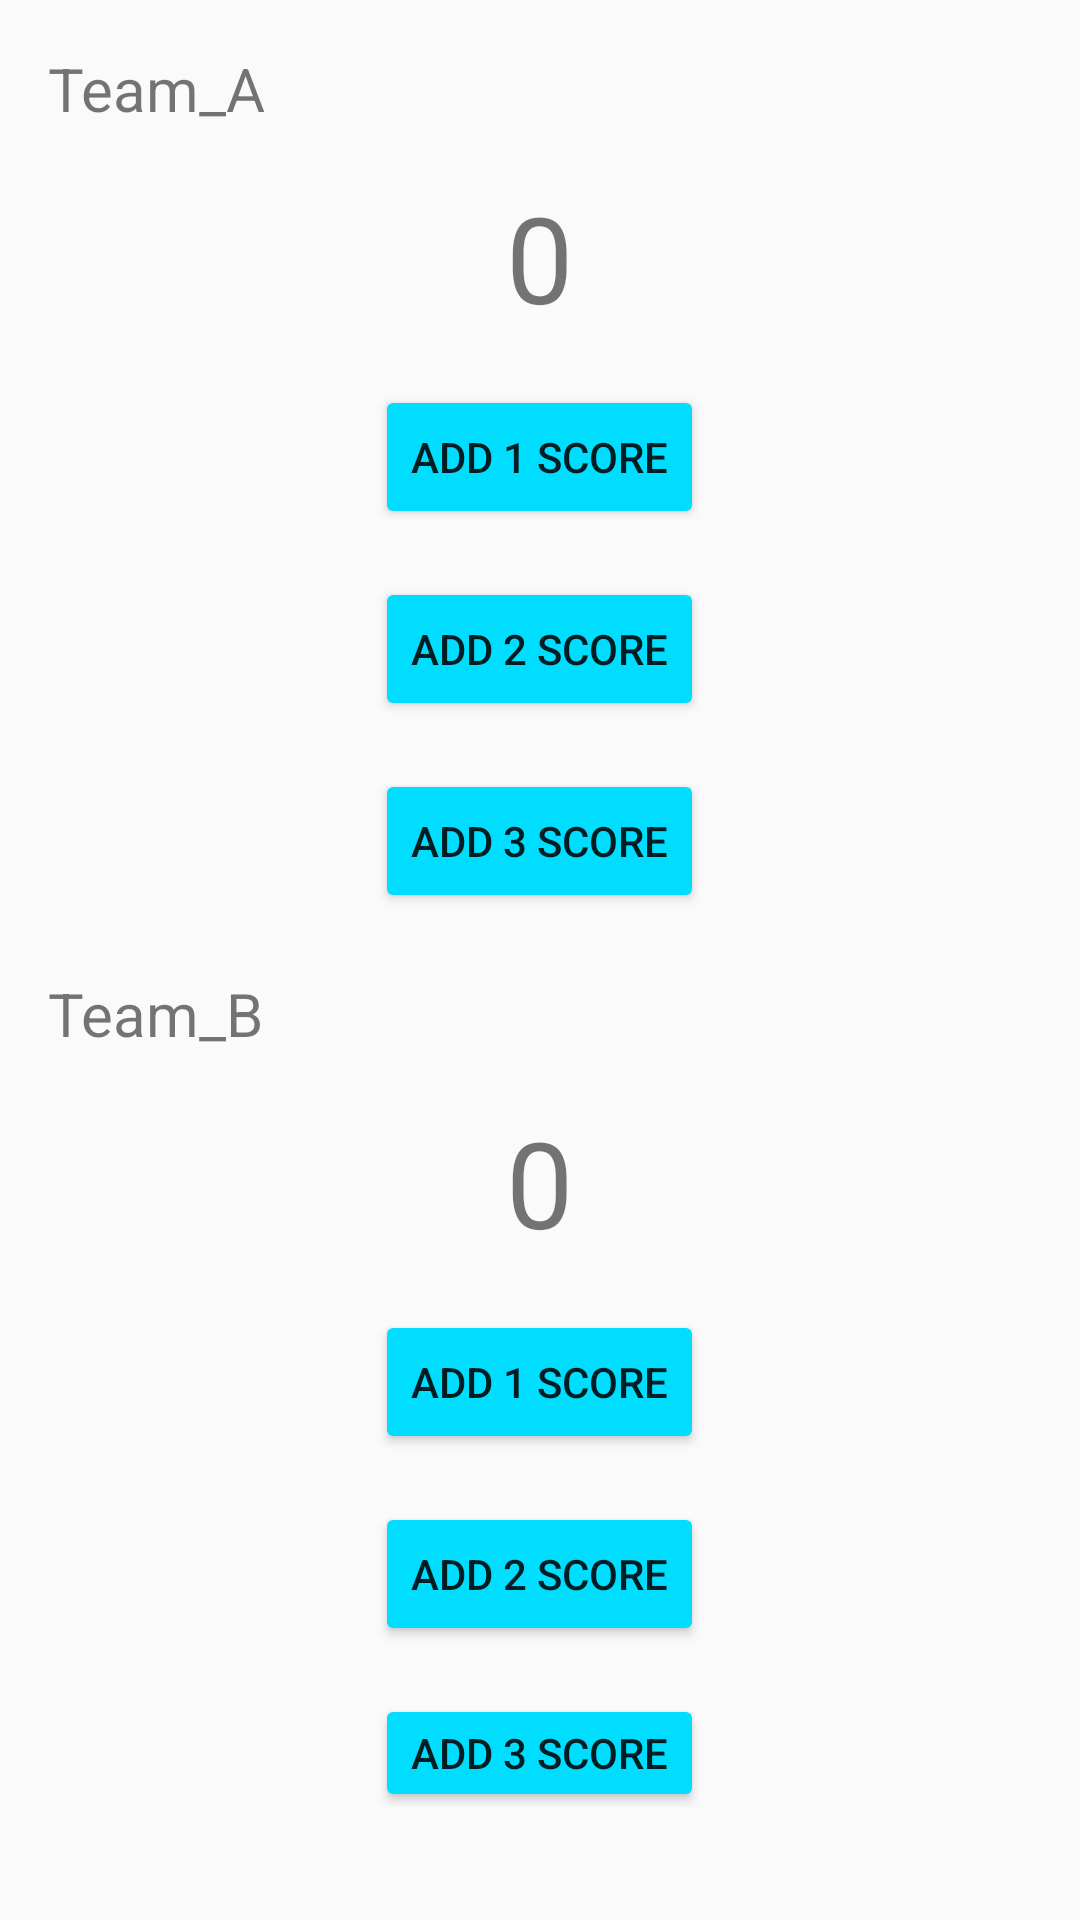

Reconstruct the res/layout file that produces this screen, plus the resources it refers to.
<!-- AndroidManifest.xml: application theme AppTheme -->
<!-- res/layout/activity_basket.xml -->
<?xml version="1.0" encoding="utf-8"?>
<androidx.appcompat.widget.LinearLayoutCompat xmlns:android="http://schemas.android.com/apk/res/android"
    xmlns:app="http://schemas.android.com/apk/res-auto"
    xmlns:tools="http://schemas.android.com/tools"
    android:layout_width="match_parent"
    android:layout_height="match_parent"
    android:orientation="vertical"
    android:padding="16dp"
    tools:context=".BasketActivity">

   <LinearLayout
       android:layout_width="match_parent"
       android:orientation="vertical"
       android:layout_height="wrap_content">


       <TextView
           android:layout_width="match_parent"
           android:text="@string/teamA"
           android:textSize="20sp"
           android:layout_height="wrap_content" />

       <TextView
           android:id="@+id/scoreA"
           android:layout_width="wrap_content"
           android:layout_height="wrap_content"
           android:layout_gravity="center"
           android:layout_marginTop="16dp"
           android:text="@string/score"
           android:textSize="40sp" />

       <Button
           android:id="@+id/btn1"
           android:text="@string/btn1"
           android:layout_marginTop="16dp"
           android:layout_width="wrap_content"
           android:layout_gravity="center"
           android:onClick="click1"
           android:layout_height="wrap_content" />

       <Button
           android:id="@+id/btn2"
           android:text="@string/btn2"
           android:layout_marginTop="16dp"
           android:layout_width="wrap_content"
           android:layout_gravity="center"
           android:onClick="click2"
           android:layout_height="wrap_content" />

       <Button
           android:id="@+id/btn3"
           android:text="@string/btn3"
           android:layout_marginTop="16dp"
           android:layout_width="wrap_content"
           android:layout_gravity="center"
           android:onClick="click3"
           android:layout_height="wrap_content"
           android:layout_marginBottom="20dp"/>





   </LinearLayout>

    <LinearLayout
        android:layout_width="match_parent"
        android:orientation="vertical"
        android:layout_height="wrap_content">


        <TextView
            android:layout_width="match_parent"
            android:text="@string/teamB"
            android:textSize="20sp"
            android:layout_height="wrap_content" />

        <TextView
            android:id="@+id/scoreB"
            android:layout_width="wrap_content"
            android:layout_height="wrap_content"
            android:layout_gravity="center"
            android:layout_marginTop="16dp"
            android:text="@string/score"
            android:textSize="40sp" />

        <Button
            android:id="@+id/btn1_B"
            android:text="@string/btn1"
            android:layout_marginTop="16dp"
            android:layout_width="wrap_content"
            android:layout_gravity="center"
            android:onClick="click1_b"
            android:layout_height="wrap_content" />

        <Button
            android:id="@+id/btn2_B"
            android:text="@string/btn2"
            android:layout_marginTop="16dp"
            android:layout_width="wrap_content"
            android:layout_gravity="center"
            android:onClick="click2_b"
            android:layout_height="wrap_content" />

        <Button
            android:id="@+id/btn3_B"
            android:text="@string/btn3"
            android:layout_marginTop="16dp"
            android:layout_width="wrap_content"
            android:layout_gravity="center"
            android:onClick="click3_b"
            android:layout_height="wrap_content"
            android:layout_marginBottom="20dp"/>





    </LinearLayout>

    <Button
        android:id="@+id/reset"
        android:layout_width="match_parent"
        android:layout_marginTop="16dp"
        android:text="@string/reset"
        android:onClick="reset"
        android:layout_height="wrap_content" />







</androidx.appcompat.widget.LinearLayoutCompat>
<!-- resources referenced by this layout -->
<resources>
  <string name="btn1">add 1 score</string>
  <string name="btn2">add 2 score</string>
  <string name="btn3">add 3 score</string>
  <string name="reset">Reset</string>
  <string name="score">0</string>
  <string name="teamA">Team_A</string>
  <string name="teamB">Team_B</string>
  <style name="AppTheme" parent="Theme.AppCompat.Light.DarkActionBar">
          
          <item name="colorPrimary">@color/colorPrimary</item>
          <item name="colorPrimaryDark">@color/colorPrimaryDark</item>
          <item name="colorAccent">@color/colorAccent</item>
          <item name="colorButtonNormal">@android:color/holo_blue_bright</item>
      </style>
  <!-- not gathered from this repository: default colours our renderer supplied (Android Studio template values) -->
  <color name="colorPrimary">#FF6200EE</color>
  <color name="colorPrimaryDark">#FF3700B3</color>
  <color name="colorAccent">#FF03DAC5</color>
</resources>
